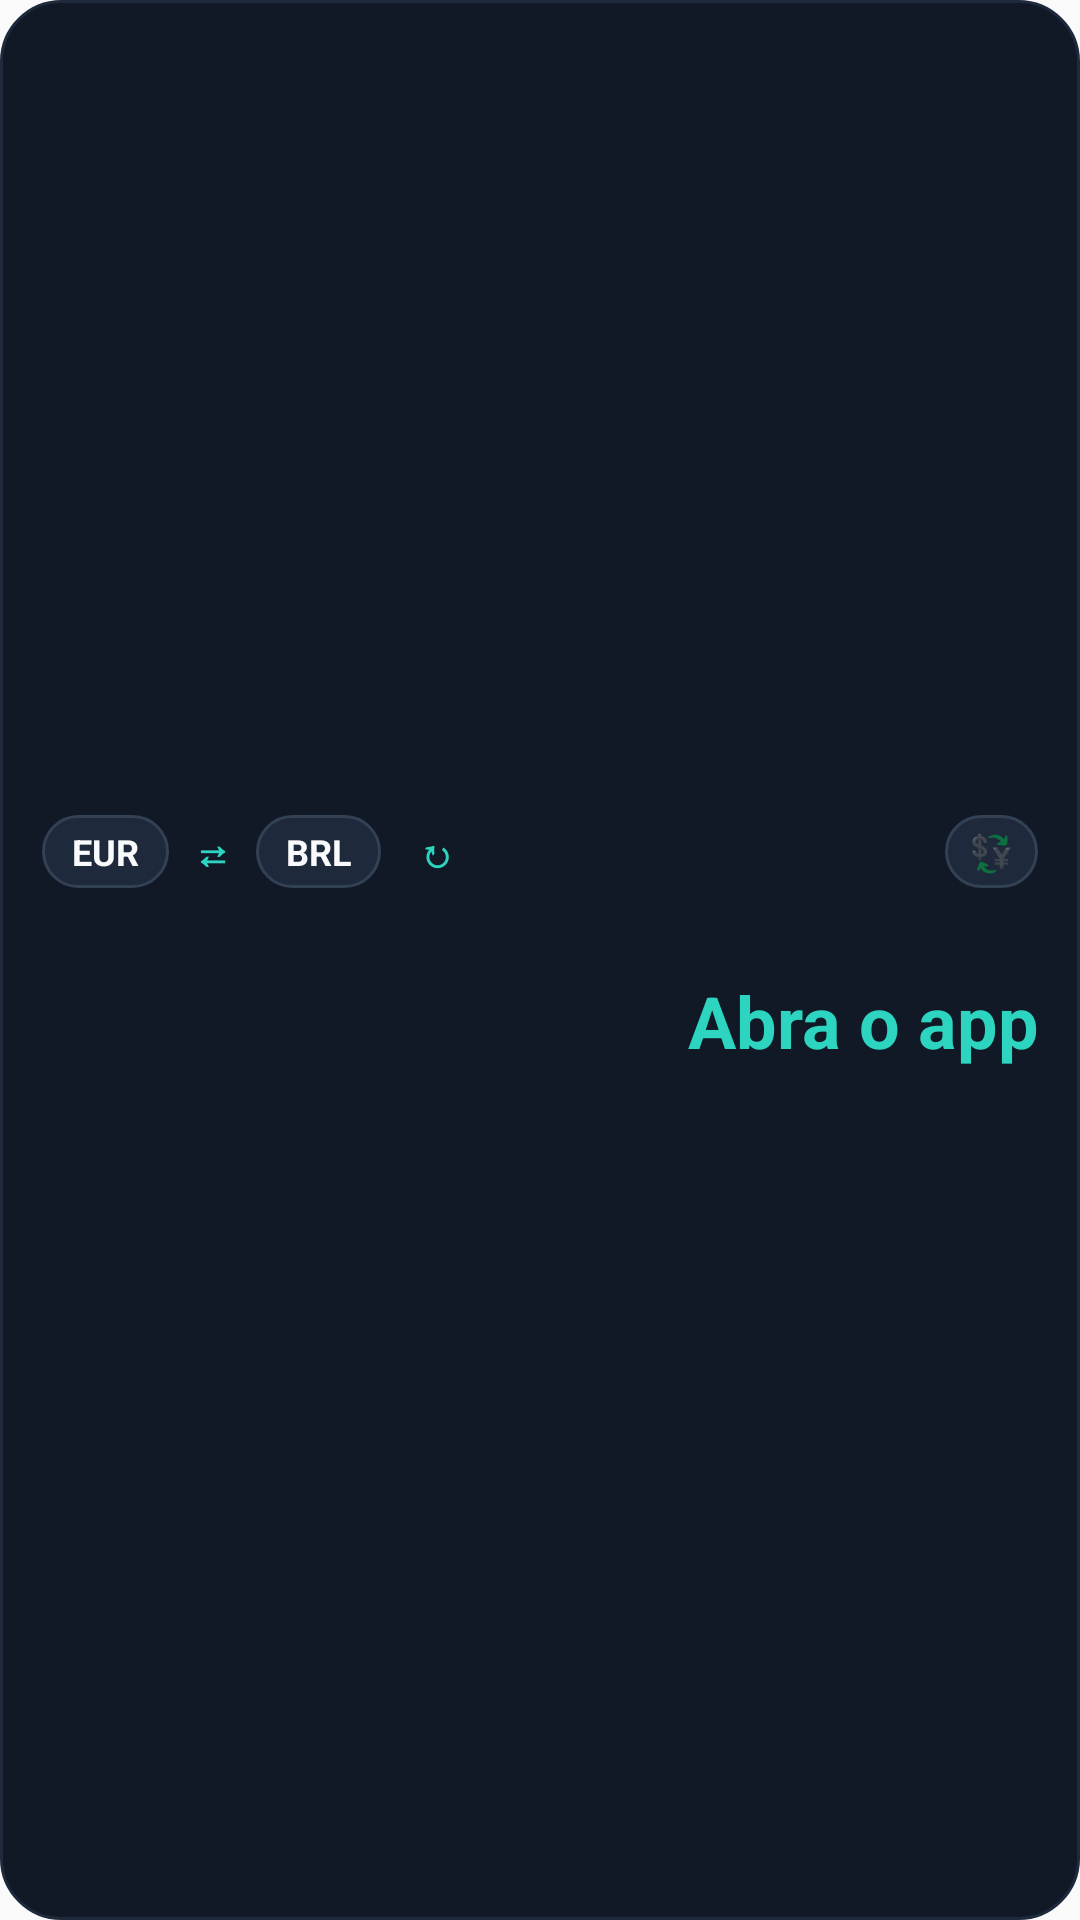

Layout XML and referenced resources for this Android screen:
<!-- AndroidManifest.xml: application theme AppTheme -->
<!-- res/layout/widget_converter_compact.xml -->
<?xml version="1.0" encoding="utf-8"?>
<LinearLayout xmlns:android="http://schemas.android.com/apk/res/android"
    android:id="@+id/widget_root"
    android:layout_width="match_parent"
    android:layout_height="match_parent"
    android:orientation="vertical"
    android:gravity="center_vertical"
    android:background="@drawable/widget_background"
    android:paddingStart="14dp"
    android:paddingEnd="14dp"
    android:paddingTop="10dp"
    android:paddingBottom="10dp">

    <LinearLayout
        android:layout_width="match_parent"
        android:layout_height="wrap_content"
        android:orientation="horizontal"
        android:gravity="center_vertical">

        <TextView
            android:id="@+id/conv_from_chip"
            android:layout_width="wrap_content"
            android:layout_height="wrap_content"
            android:paddingStart="10dp"
            android:paddingEnd="10dp"
            android:paddingTop="4dp"
            android:paddingBottom="4dp"
            android:textSize="12sp"
            android:textStyle="bold"
            android:textColor="#F8FAFC"
            android:background="@drawable/widget_chip"
            android:text="@string/widget_converter_from_default" />

        <TextView
            android:id="@+id/conv_swap"
            android:layout_width="wrap_content"
            android:layout_height="wrap_content"
            android:paddingStart="8dp"
            android:paddingEnd="8dp"
            android:textSize="13sp"
            android:textStyle="bold"
            android:textColor="#2DD4BF"
            android:text="@string/widget_converter_swap" />

        <TextView
            android:id="@+id/conv_to_chip"
            android:layout_width="wrap_content"
            android:layout_height="wrap_content"
            android:paddingStart="10dp"
            android:paddingEnd="10dp"
            android:paddingTop="4dp"
            android:paddingBottom="4dp"
            android:textSize="12sp"
            android:textStyle="bold"
            android:textColor="#F8FAFC"
            android:background="@drawable/widget_chip"
            android:text="@string/widget_converter_to_default" />

        <TextView
            android:id="@+id/conv_refresh"
            android:layout_width="wrap_content"
            android:layout_height="wrap_content"
            android:layout_marginStart="6dp"
            android:paddingStart="6dp"
            android:paddingEnd="6dp"
            android:paddingTop="4dp"
            android:paddingBottom="4dp"
            android:textSize="13sp"
            android:textStyle="bold"
            android:textColor="#2DD4BF"
            android:text="↻" />

        <TextView
            android:layout_width="0dp"
            android:layout_height="1dp"
            android:layout_weight="1" />

        <TextView
            android:id="@+id/conv_fx"
            android:layout_width="wrap_content"
            android:layout_height="wrap_content"
            android:paddingStart="8dp"
            android:paddingEnd="8dp"
            android:paddingTop="4dp"
            android:paddingBottom="4dp"
            android:textSize="12sp"
            android:background="@drawable/widget_chip"
            android:text="💱" />
    </LinearLayout>

    <LinearLayout
        android:id="@+id/conv_pick_row"
        android:layout_width="match_parent"
        android:layout_height="wrap_content"
        android:layout_marginTop="4dp"
        android:orientation="horizontal"
        android:gravity="center"
        android:visibility="gone">

        <TextView android:id="@+id/conv_pick_0" style="@style/WidgetPickChip" />
        <TextView android:id="@+id/conv_pick_1" style="@style/WidgetPickChip" />
        <TextView android:id="@+id/conv_pick_2" style="@style/WidgetPickChip" />
        <TextView android:id="@+id/conv_pick_3" style="@style/WidgetPickChip" />
        <TextView android:id="@+id/conv_pick_4" style="@style/WidgetPickChip" />
        <TextView android:id="@+id/conv_pick_5" style="@style/WidgetPickChip" />
    </LinearLayout>

    <TextView
        android:id="@+id/conv_expr"
        android:layout_width="match_parent"
        android:layout_height="wrap_content"
        android:layout_marginTop="8dp"
        android:gravity="end"
        android:textSize="14sp"
        android:textColor="#94A3B8"
        android:maxLines="1"
        android:ellipsize="start" />

    <TextView
        android:id="@+id/conv_result"
        android:layout_width="match_parent"
        android:layout_height="wrap_content"
        android:gravity="end"
        android:textSize="24sp"
        android:textStyle="bold"
        android:textColor="#2DD4BF"
        android:maxLines="1"
        android:ellipsize="end"
        android:text="@string/widget_value_empty" />

    <TextView
        android:id="@+id/conv_stamp"
        android:layout_width="match_parent"
        android:layout_height="wrap_content"
        android:gravity="end"
        android:textSize="9sp"
        android:textColor="#64748B"
        android:maxLines="1"
        android:ellipsize="end" />
</LinearLayout>
<!-- resources referenced by this layout -->
<resources>
  <!-- drawable widget_background (drawable) -->
  <?xml version="1.0" encoding="utf-8"?>
  <shape xmlns:android="http://schemas.android.com/apk/res/android" android:shape="rectangle">
      <solid android:color="#111826" />
      <corners android:radius="20dp" />
      <stroke android:width="1dp" android:color="#1E293B" />
  </shape>
  <!-- drawable widget_chip (drawable) -->
  <?xml version="1.0" encoding="utf-8"?>
  <shape xmlns:android="http://schemas.android.com/apk/res/android" android:shape="rectangle">
      <solid android:color="#1E293B" />
      <corners android:radius="14dp" />
      <stroke android:width="1dp" android:color="#334155" />
  </shape>
  <string name="widget_converter_from_default">EUR</string>
  <string name="widget_converter_swap">⇄</string>
  <string name="widget_converter_to_default">BRL</string>
  <string name="widget_value_empty">Abra o app</string>
  <style name="WidgetPickChip">
          <item name="android:layout_width">0dp</item>
          <item name="android:layout_height">wrap_content</item>
          <item name="android:layout_weight">1</item>
          <item name="android:layout_margin">2dp</item>
          <item name="android:gravity">center</item>
          <item name="android:paddingTop">5dp</item>
          <item name="android:paddingBottom">5dp</item>
          <item name="android:textSize">11sp</item>
          <item name="android:textStyle">bold</item>
          <item name="android:textColor">#F8FAFC</item>
          <item name="android:background">@drawable/widget_chip</item>
      </style>
  <style name="AppTheme" parent="Theme.AppCompat.Light.DarkActionBar">
          
          <item name="colorPrimary">@color/colorPrimary</item>
          <item name="colorPrimaryDark">@color/colorPrimaryDark</item>
          <item name="colorAccent">@color/colorAccent</item>
      </style>
  <color name="colorPrimary">#0F1419</color>
  <color name="colorPrimaryDark">#0A0E12</color>
  <color name="colorAccent">#C75B39</color>
</resources>
